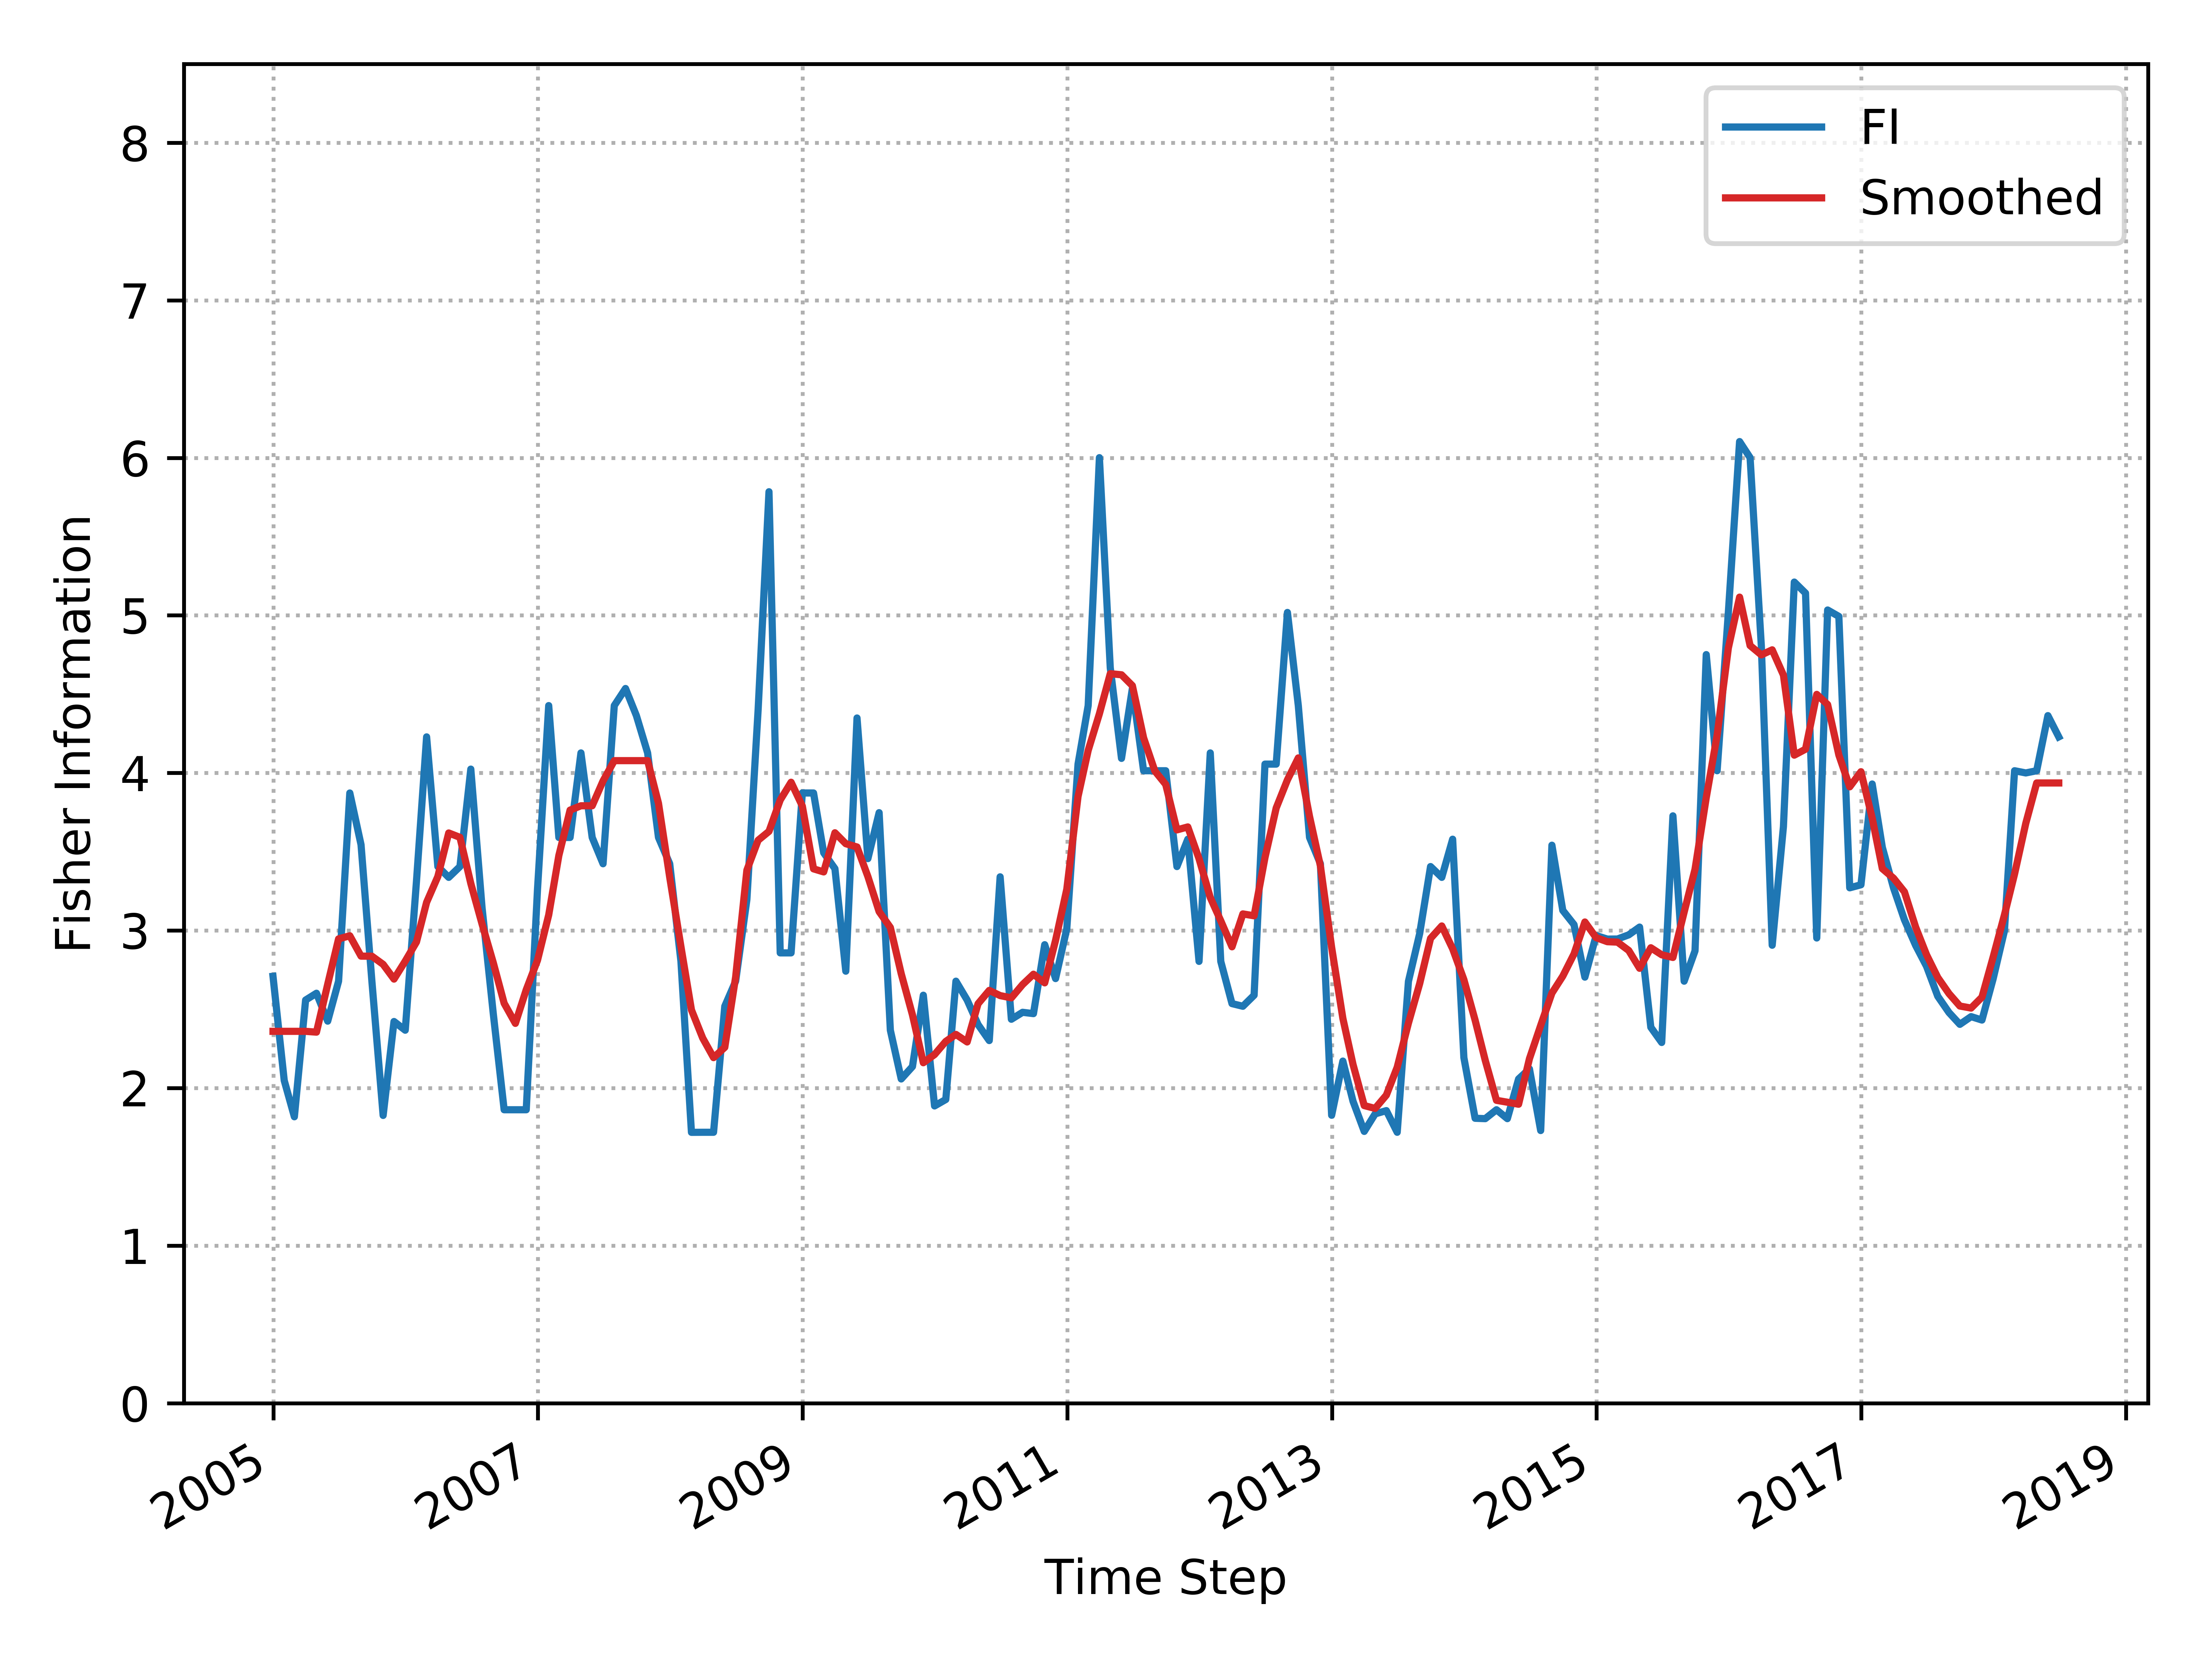

Values plotted in this chart, from the file beside it:
, Time_Step, FI, Smooth_FI
0, 2004-12-31, 2.709, 2.36
1, 2005-01-31, 2.048, 2.36
2, 2005-02-28, 1.818, 2.36
3, 2005-03-31, 2.558, 2.36
4, 2005-04-30, 2.602, 2.355
5, 2005-05-31, 2.425, 2.659
6, 2005-06-30, 2.678, 2.947
7, 2005-07-31, 3.873, 2.966
8, 2005-08-31, 3.544, 2.837
9, 2005-09-30, 2.677, 2.837
10, 2005-10-31, 1.826, 2.785
11, 2005-11-30, 2.422, 2.691
12, 2005-12-31, 2.367, 2.806
13, 2006-01-31, 3.312, 2.927
14, 2006-02-28, 4.229, 3.179
15, 2006-03-31, 3.406, 3.343
16, 2006-04-30, 3.337, 3.619
17, 2006-05-31, 3.406, 3.591
18, 2006-06-30, 4.024, 3.298
19, 2006-07-31, 3.145, 3.041
20, 2006-08-31, 2.472, 2.795
21, 2006-09-30, 1.862, 2.538
22, 2006-10-31, 1.862, 2.41
23, 2006-11-30, 1.862, 2.624
24, 2006-12-31, 3.258, 2.81
25, 2007-01-31, 4.427, 3.098
26, 2007-02-28, 3.59, 3.476
27, 2007-03-31, 3.59, 3.764
28, 2007-04-30, 4.127, 3.792
29, 2007-05-31, 3.59, 3.792
30, 2007-06-30, 3.424, 3.949
31, 2007-07-31, 4.427, 4.078
32, 2007-08-31, 4.536, 4.078
33, 2007-09-30, 4.364, 4.078
34, 2007-10-31, 4.127, 4.078
35, 2007-11-30, 3.59, 3.807
36, 2007-12-31, 3.424, 3.338
37, 2008-01-31, 2.804, 2.897
38, 2008-02-29, 1.719, 2.496
39, 2008-03-31, 1.719, 2.317
40, 2008-04-30, 1.719, 2.193
41, 2008-05-31, 2.519, 2.258
42, 2008-06-30, 2.678, 2.705
43, 2008-07-31, 3.196, 3.383
44, 2008-08-31, 4.4, 3.573
45, 2008-09-30, 5.785, 3.629
46, 2008-10-31, 2.858, 3.828
47, 2008-11-30, 2.858, 3.941
48, 2008-12-31, 3.873, 3.79
49, 2009-01-31, 3.873, 3.391
50, 2009-02-28, 3.493, 3.372
51, 2009-03-31, 3.392, 3.62
52, 2009-04-30, 2.742, 3.551
53, 2009-05-31, 4.349, 3.53
54, 2009-06-30, 3.456, 3.342
55, 2009-07-31, 3.748, 3.12
56, 2009-08-31, 2.367, 3.019
57, 2009-09-30, 2.058, 2.726
58, 2009-10-31, 2.136, 2.464
59, 2009-11-30, 2.589, 2.161
... 103 more rows
